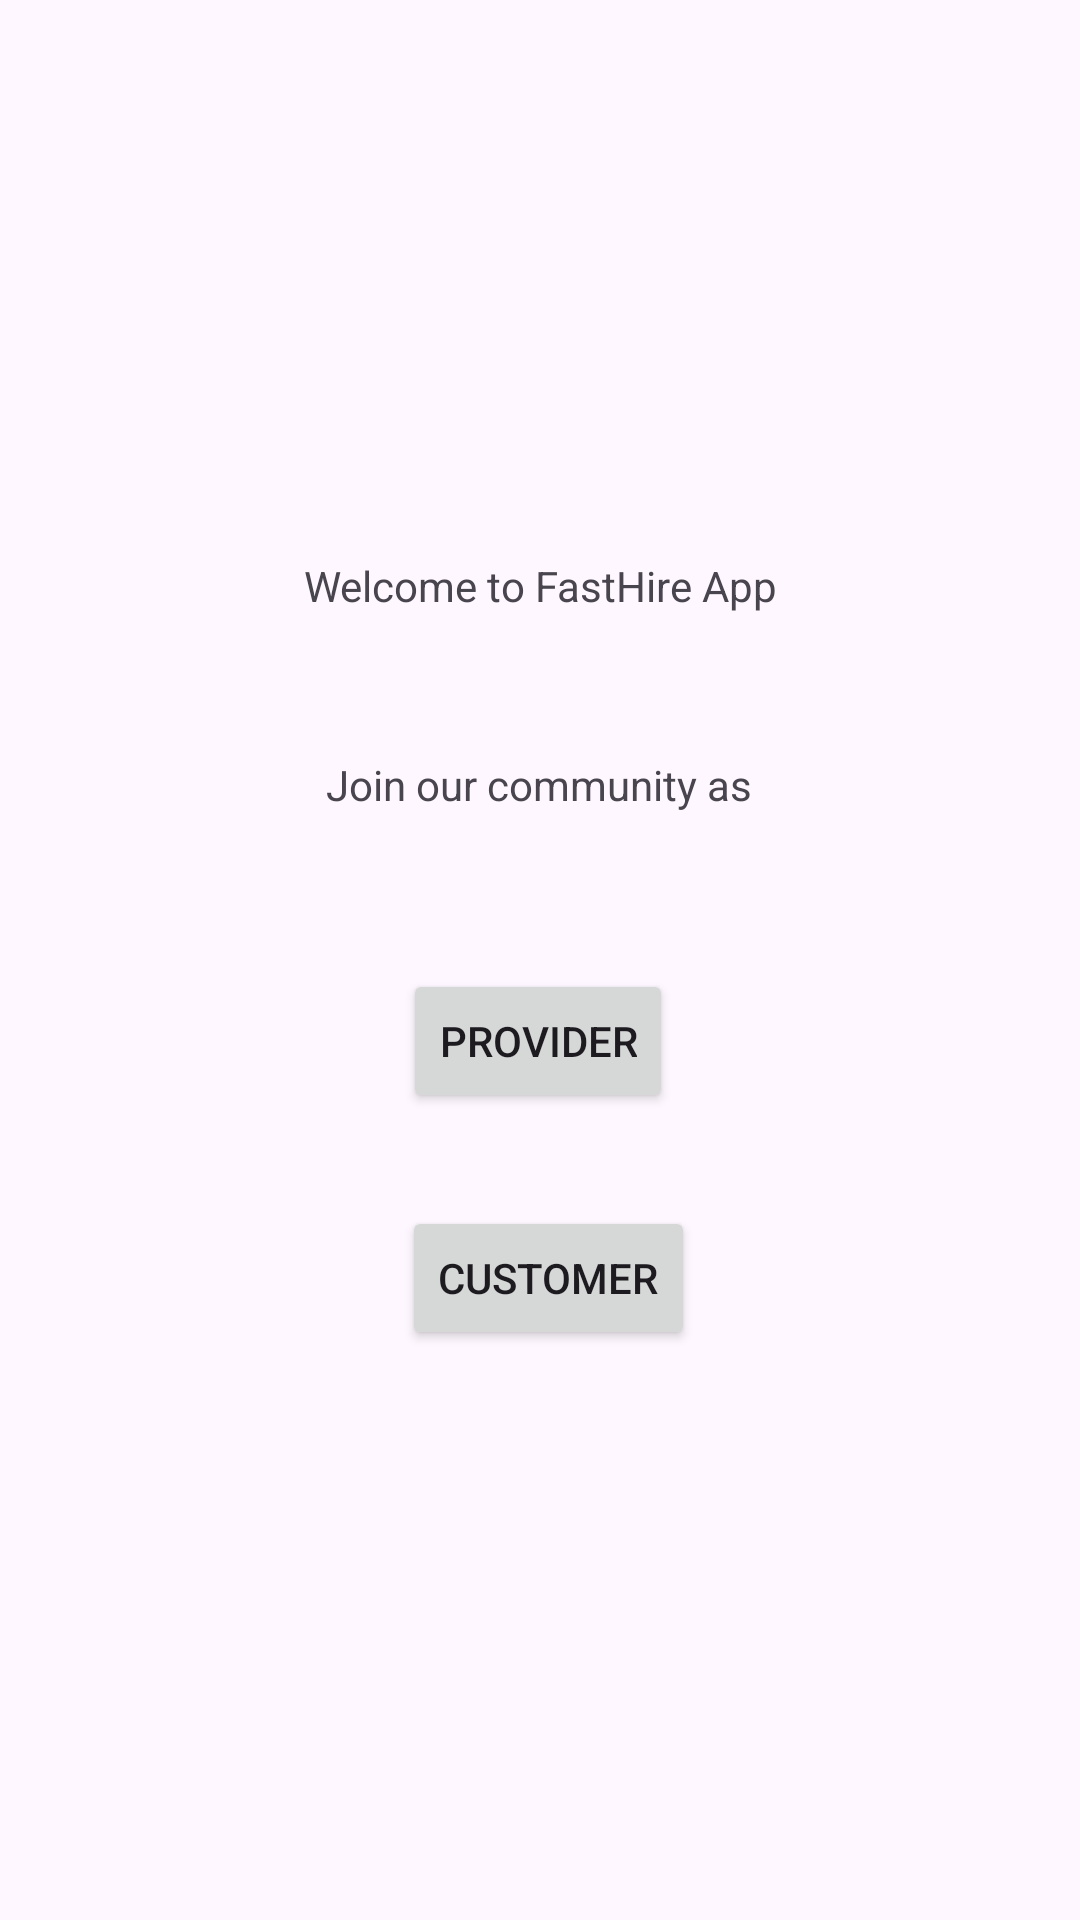

Layout XML and referenced resources for this Android screen:
<!-- AndroidManifest.xml: application theme Theme.FinalYear -->
<!-- res/layout/activity_main.xml -->
<?xml version="1.0" encoding="utf-8"?>
<androidx.constraintlayout.widget.ConstraintLayout xmlns:android="http://schemas.android.com/apk/res/android"
    xmlns:app="http://schemas.android.com/apk/res-auto"
    xmlns:tools="http://schemas.android.com/tools"
    android:id="@+id/main"
    android:layout_width="match_parent"
    android:layout_height="match_parent"
    tools:context=".MainActivity">

    <TextView
        android:id="@+id/textView2"
        android:layout_width="wrap_content"
        android:layout_height="wrap_content"
        android:text="@string/welcome"
        app:layout_constraintBottom_toBottomOf="parent"
        app:layout_constraintEnd_toEndOf="parent"
        app:layout_constraintStart_toStartOf="parent"
        app:layout_constraintTop_toTopOf="parent"
        app:layout_constraintVertical_bias="0.299" />

    <TextView
        android:id="@+id/textView"
        android:layout_width="wrap_content"
        android:layout_height="wrap_content"
        android:text="@string/join"
        app:layout_constraintBottom_toBottomOf="parent"
        app:layout_constraintEnd_toEndOf="parent"
        app:layout_constraintHorizontal_bias="0.498"
        app:layout_constraintStart_toStartOf="parent"
        app:layout_constraintTop_toBottomOf="@+id/textView2"
        app:layout_constraintVertical_bias="0.114" />

    <Button
        android:id="@+id/button"
        android:layout_width="wrap_content"
        android:layout_height="wrap_content"
        android:layout_marginTop="52dp"
        android:text="@string/provider"
        app:layout_constraintEnd_toEndOf="parent"
        app:layout_constraintHorizontal_bias="0.498"
        app:layout_constraintStart_toStartOf="parent"
        app:layout_constraintTop_toBottomOf="@+id/textView" />

    <Button
        android:id="@+id/button2"
        android:layout_width="wrap_content"
        android:layout_height="wrap_content"
        android:text="@string/cinfo"
        app:layout_constraintBottom_toBottomOf="parent"
        app:layout_constraintEnd_toEndOf="parent"
        app:layout_constraintHorizontal_bias="0.511"
        app:layout_constraintStart_toStartOf="parent"
        app:layout_constraintTop_toBottomOf="@+id/button"
        app:layout_constraintVertical_bias="0.141" />

</androidx.constraintlayout.widget.ConstraintLayout>
<!-- resources referenced by this layout -->
<resources>
  <string name="cinfo">Customer</string>
  <string name="join">Join our community as</string>
  <string name="provider">Provider</string>
  <string name="welcome">Welcome to FastHire App</string>
  <style name="Theme.FinalYear" parent="Base.Theme.FinalYear" />
  <style name="Base.Theme.FinalYear" parent="Theme.Material3.DayNight.NoActionBar">
          
          
      </style>
</resources>
